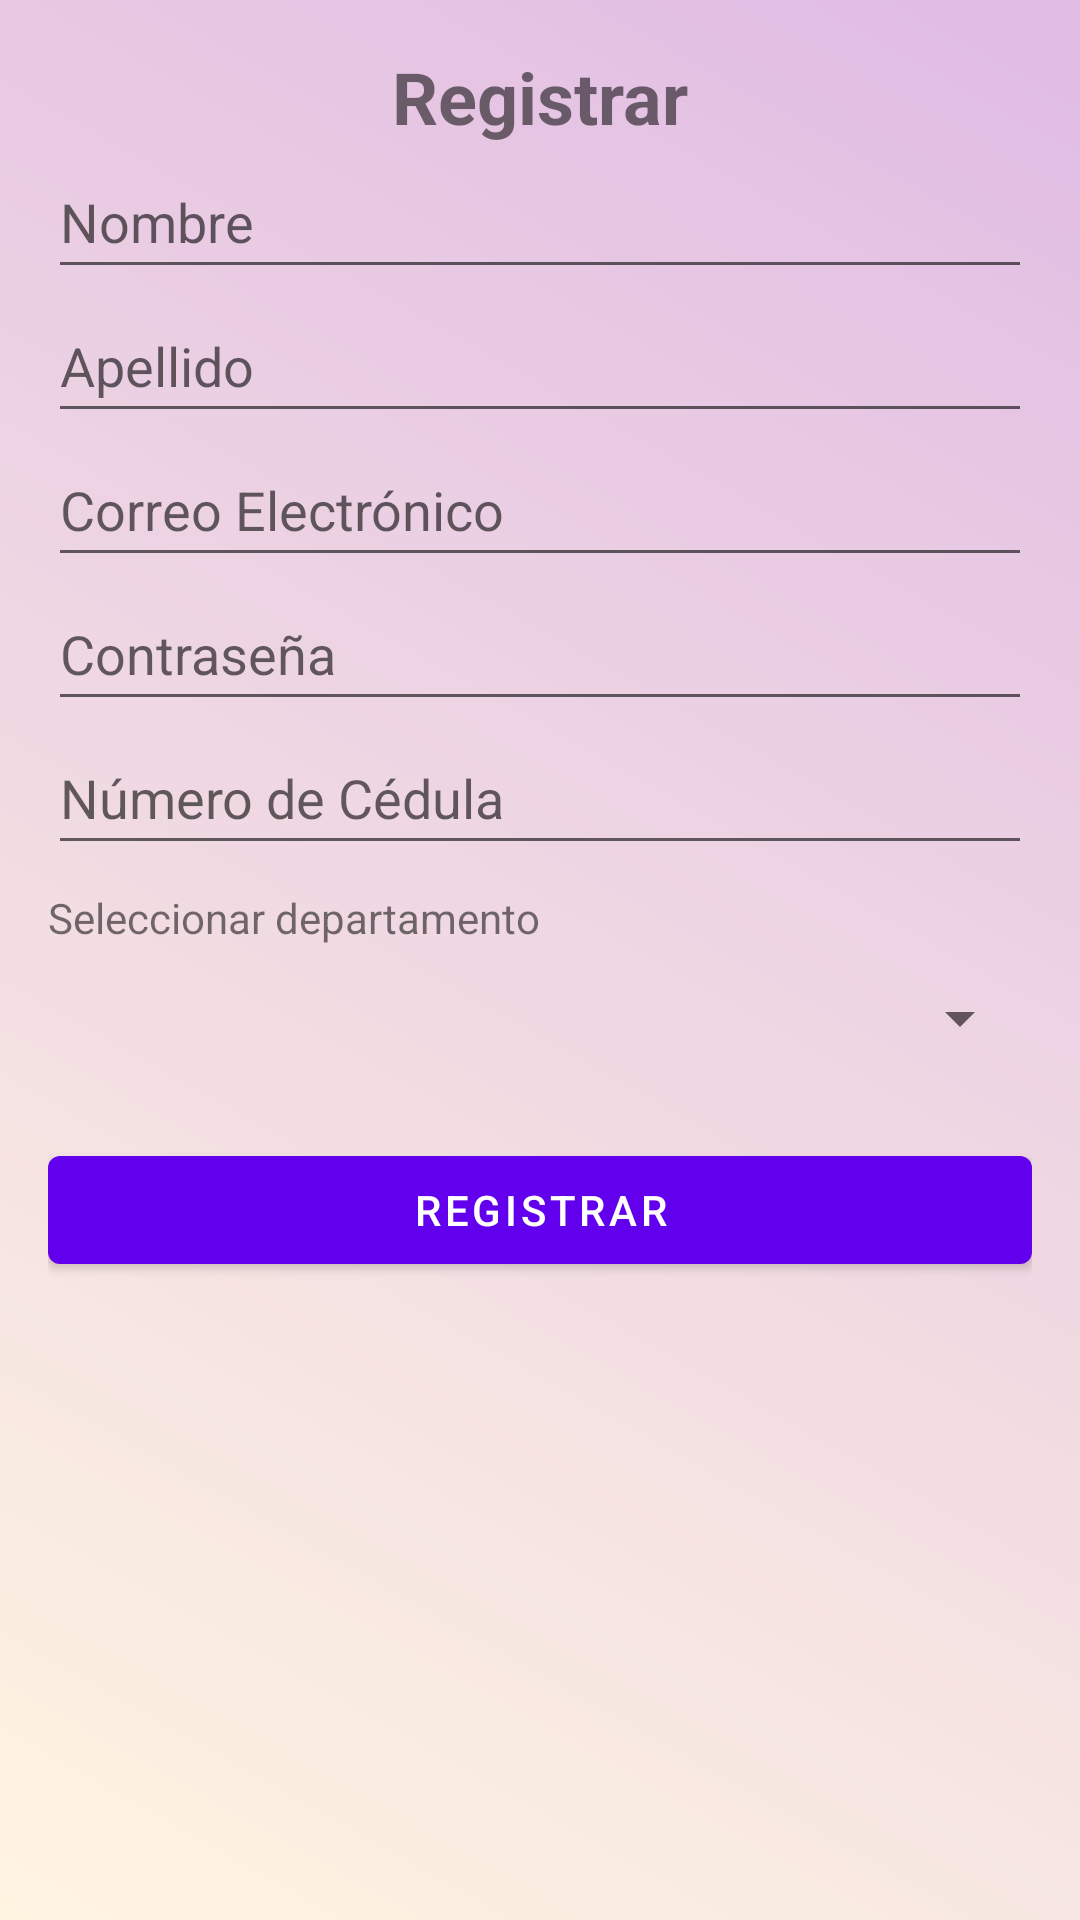

Android layout source for this screen:
<!-- AndroidManifest.xml: application theme Theme.TEC_RFID -->
<!-- res/layout/register_activity.xml -->
<?xml version="1.0" encoding="utf-8"?>
<androidx.constraintlayout.widget.ConstraintLayout
    xmlns:android="http://schemas.android.com/apk/res/android"
    xmlns:app="http://schemas.android.com/apk/res-auto"
    android:layout_width="match_parent"
    android:layout_height="match_parent"
    android:padding="16dp"
    android:background="@drawable/background_gradient">

    
    <TextView
        android:id="@+id/title"
        android:layout_width="wrap_content"
        android:layout_height="wrap_content"
        android:text="Registrar"
        android:textSize="24sp"
        android:textStyle="bold"
        android:layout_marginBottom="20dp"
        app:layout_constraintTop_toTopOf="parent"
        app:layout_constraintStart_toStartOf="parent"
        app:layout_constraintEnd_toEndOf="parent" />

    
    <EditText
        android:id="@+id/user_name"
        android:layout_width="0dp"
        android:layout_height="wrap_content"
        android:hint="Nombre"
        android:minHeight="48dp"
        app:layout_constraintEnd_toEndOf="parent"
        app:layout_constraintStart_toStartOf="parent"
        app:layout_constraintTop_toBottomOf="@+id/title" />

    
    <EditText
        android:id="@+id/user_surname"
        android:layout_width="0dp"
        android:layout_height="wrap_content"
        android:hint="Apellido"
        android:minHeight="48dp"
        app:layout_constraintEnd_toEndOf="parent"
        app:layout_constraintStart_toStartOf="parent"
        app:layout_constraintTop_toBottomOf="@+id/user_name" />

    
    <EditText
        android:id="@+id/email"
        android:layout_width="0dp"
        android:layout_height="wrap_content"
        android:hint="Correo Electrónico"
        android:inputType="textEmailAddress"
        android:minHeight="48dp"
        app:layout_constraintEnd_toEndOf="parent"
        app:layout_constraintStart_toStartOf="parent"
        app:layout_constraintTop_toBottomOf="@+id/user_surname" />

    
    <EditText
        android:id="@+id/password"
        android:layout_width="0dp"
        android:layout_height="wrap_content"
        android:hint="Contraseña"
        android:inputType="textPassword"
        android:minHeight="48dp"
        app:layout_constraintEnd_toEndOf="parent"
        app:layout_constraintStart_toStartOf="parent"
        app:layout_constraintTop_toBottomOf="@+id/email" />

    
    <EditText
        android:id="@+id/user_ssn"
        android:layout_width="0dp"
        android:layout_height="wrap_content"
        android:hint="Número de Cédula"
        android:inputType="number"
        android:minHeight="48dp"
        app:layout_constraintEnd_toEndOf="parent"
        app:layout_constraintStart_toStartOf="parent"
        app:layout_constraintTop_toBottomOf="@+id/password" />

    

    <TextView
        android:id="@+id/dep_text"
        android:layout_width="wrap_content"
        android:layout_height="wrap_content"
        android:layout_marginTop="8dp"
        android:text="Seleccionar departamento"
        app:layout_constraintEnd_toEndOf="parent"
        app:layout_constraintHorizontal_bias="0.0"
        app:layout_constraintStart_toStartOf="parent"
        app:layout_constraintTop_toBottomOf="@+id/user_ssn" />

    <Spinner
        android:id="@+id/department_spinner"
        android:layout_width="0dp"
        android:layout_height="wrap_content"
        android:hint="Departamento"
        android:minHeight="48dp"
        app:layout_constraintEnd_toEndOf="parent"
        app:layout_constraintStart_toStartOf="parent"
        app:layout_constraintTop_toBottomOf="@+id/dep_text" />

    
    <Button
        android:id="@+id/register_button"
        android:layout_width="0dp"
        android:layout_height="wrap_content"
        android:text="Registrar"
        app:layout_constraintTop_toBottomOf="@+id/department_spinner"
        app:layout_constraintStart_toStartOf="parent"
        app:layout_constraintEnd_toEndOf="parent"
        android:layout_marginTop="16dp" />

</androidx.constraintlayout.widget.ConstraintLayout>
<!-- resources referenced by this layout -->
<resources>
  <!-- drawable background_gradient (drawable) -->
  <?xml version="1.0" encoding="utf-8"?>
  <layer-list xmlns:android="http://schemas.android.com/apk/res/android">
      <item>
          <shape android:shape="rectangle">
              <gradient
                  android:startColor="#FFF5E1"
              android:endColor="#E0BBE4"
              android:angle="45" />
          </shape>
      </item>
  </layer-list>
  <style name="Theme.TEC_RFID" parent="Theme.MaterialComponents.DayNight.DarkActionBar">
          
          
          <item name="android:windowBackground">@color/beige</item>
          <item name="colorPrimary">@color/purple_500</item>
          <item name="colorPrimaryVariant">@color/purple_700</item>
          <item name="colorOnPrimary">@android:color/white</item>
          <item name="colorSecondary">@color/teal_200</item>
      </style>
  <color name="beige">#F5F5DC</color>
  <color name="purple_500">#FF6200EE</color>
  <color name="purple_700">#FF3700B3</color>
  <color name="teal_200">#FF03DAC5</color>
</resources>
